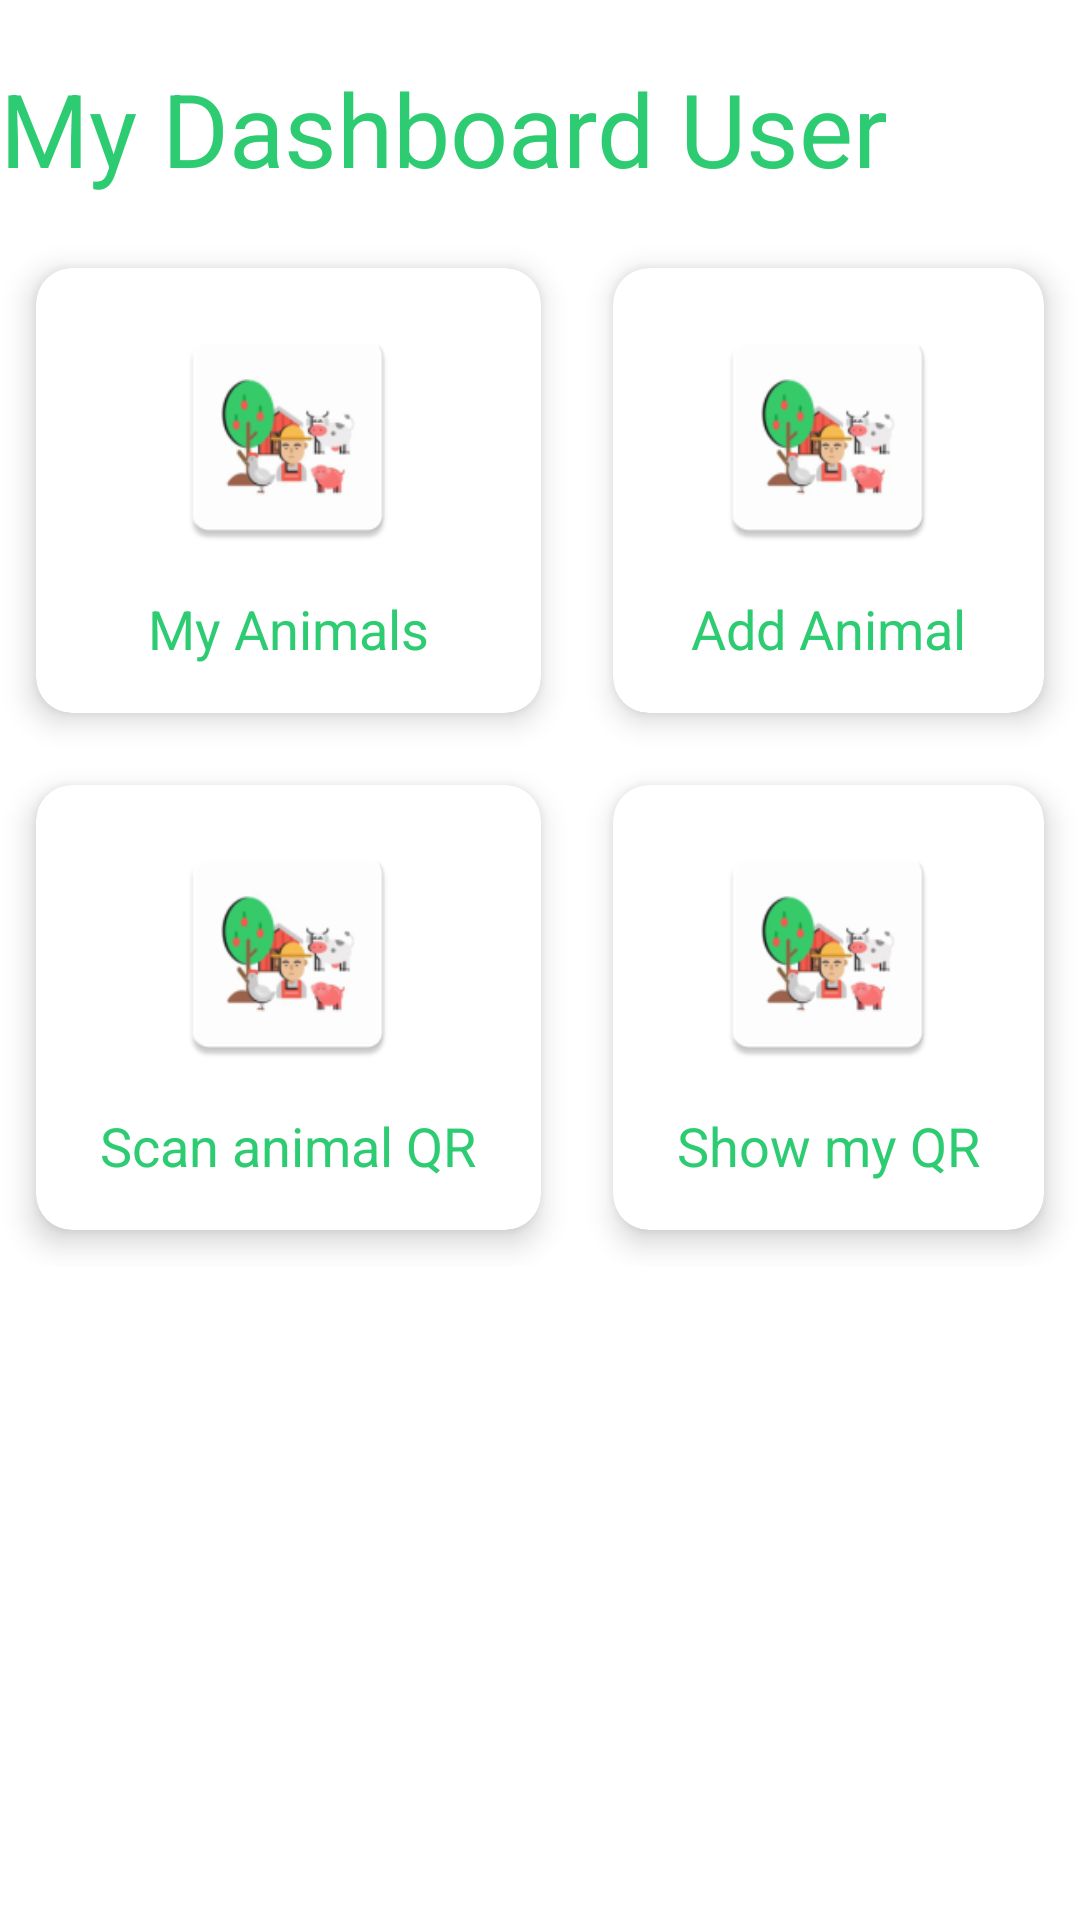

Produce the Android XML layout that renders to this screen, including the resource entries it uses.
<!-- AndroidManifest.xml: application theme AppTheme -->
<!-- res/layout/activity_user_dashboard.xml -->
<?xml version="1.0" encoding="utf-8"?>
<ScrollView
    xmlns:android="http://schemas.android.com/apk/res/android"
    xmlns:app="http://schemas.android.com/apk/res-auto"
    xmlns:tools="http://schemas.android.com/tools"
    android:layout_width="match_parent"
    android:layout_height="match_parent"
    tools:context=".UserDashboard">

   <LinearLayout
       android:layout_width="match_parent"
       android:layout_height="match_parent"
       android:orientation="vertical">

  <RelativeLayout
      android:layout_width="match_parent"
      android:layout_height="wrap_content"
     android:layout_marginTop="@dimen/root_outer_padding">

     <TextView
         android:id="@+id/txtVw_useDash_title"
         android:layout_width="match_parent"
         android:layout_height="wrap_content"
         android:text="@string/userdash_title"
         android:textSize="@dimen/little_large_text34"
         android:textColor="@color/colorPrimaryDark"
        />

  </RelativeLayout>

        <GridLayout
            android:layout_marginTop="@dimen/dashboard_card_layout_margin"
            android:columnCount="2"
            android:rowCount="3"
            android:alignmentMode="alignMargins"
            android:columnOrderPreserved="false"
            android:layout_width="match_parent"
            android:layout_height="wrap_content">


            <androidx.cardview.widget.CardView
                android:layout_width="wrap_content"
                android:layout_height="wrap_content"
                android:layout_columnWeight="1"
                android:layout_rowWeight="1"
                app:cardElevation="@dimen/dashboard_card_elevation"
                app:cardCornerRadius="@dimen/dashboard_card_corner_radious"
                android:layout_margin="@dimen/dashboard_card_layout_margin"
                android:onClick="goMyAnimals"
                >
                <LinearLayout
                    android:layout_width="match_parent"
                    android:layout_height="match_parent"
                    android:orientation="vertical"
                    android:gravity="center"
                    android:padding="@dimen/dashboard_card_linear_padding16"
                    >

                    <ImageView
                        android:src="@mipmap/ic_launcher"
                        android:layout_width="@dimen/dashboard_logo_width_mini"
                        android:layout_height="@dimen/dashboard_logo_height_mini"
                        />
                    <TextView
                        android:layout_width="wrap_content"
                        android:layout_height="wrap_content"
                        android:textSize="@dimen/mini_text18"
                        android:textColor="@color/colorPrimaryDark"
                        android:layout_marginTop="@dimen/dashboard_card_layout_margin"
                        android:text="@string/dashboard_card_myanimals"
                        />

                </LinearLayout>

            </androidx.cardview.widget.CardView>


            <androidx.cardview.widget.CardView
                android:layout_width="wrap_content"
                android:layout_height="wrap_content"
                android:layout_columnWeight="1"
                android:layout_rowWeight="1"
                app:cardElevation="@dimen/dashboard_card_elevation"
                app:cardCornerRadius="@dimen/dashboard_card_corner_radious"
                android:layout_margin="@dimen/dashboard_card_layout_margin"
                android:onClick="goAddAnimal"
                >
                <LinearLayout
                    android:layout_width="match_parent"
                    android:layout_height="match_parent"
                    android:orientation="vertical"
                    android:gravity="center"
                    android:padding="@dimen/dashboard_card_linear_padding16"
                    >

                    <ImageView
                        android:src="@mipmap/ic_launcher"
                        android:layout_width="@dimen/dashboard_logo_width_mini"
                        android:layout_height="@dimen/dashboard_logo_height_mini"
                        />
                    <TextView
                        android:layout_width="wrap_content"
                        android:layout_height="wrap_content"
                        android:textSize="@dimen/mini_text18"
                        android:textColor="@color/colorPrimaryDark"
                        android:layout_marginTop="@dimen/dashboard_card_layout_margin"
                        android:text="@string/dashboard_card_add_new_animal"
                        />

                </LinearLayout>

            </androidx.cardview.widget.CardView>

            <androidx.cardview.widget.CardView
                android:layout_width="wrap_content"
                android:layout_height="wrap_content"
                android:layout_columnWeight="1"
                android:layout_rowWeight="1"
                app:cardElevation="@dimen/dashboard_card_elevation"
                app:cardCornerRadius="@dimen/dashboard_card_corner_radious"
                android:layout_margin="@dimen/dashboard_card_layout_margin"
                android:onClick="goScanAnimalQR"
                >
                <LinearLayout
                    android:layout_width="match_parent"
                    android:layout_height="match_parent"
                    android:orientation="vertical"
                    android:gravity="center"
                    android:padding="@dimen/dashboard_card_linear_padding16"
                    >

                    <ImageView
                        android:src="@mipmap/ic_launcher"
                        android:layout_width="@dimen/dashboard_logo_width_mini"
                        android:layout_height="@dimen/dashboard_logo_height_mini"
                        />
                    <TextView
                        android:layout_width="wrap_content"
                        android:layout_height="wrap_content"
                        android:textSize="@dimen/mini_text18"
                        android:textColor="@color/colorPrimaryDark"
                        android:layout_marginTop="@dimen/dashboard_card_layout_margin"
                        android:text="@string/dashboard_card_scan_qr"
                        />

                </LinearLayout>

            </androidx.cardview.widget.CardView>

            <androidx.cardview.widget.CardView
                android:layout_width="wrap_content"
                android:layout_height="wrap_content"
                android:layout_columnWeight="1"
                android:layout_rowWeight="1"
                app:cardElevation="@dimen/dashboard_card_elevation"
                app:cardCornerRadius="@dimen/dashboard_card_corner_radious"
                android:layout_margin="@dimen/dashboard_card_layout_margin"
                android:onClick="goMyQR"
                >
                <LinearLayout
                    android:layout_width="match_parent"
                    android:layout_height="match_parent"
                    android:orientation="vertical"
                    android:gravity="center"
                    android:padding="@dimen/dashboard_card_linear_padding16"
                    >

                    <ImageView
                        android:src="@mipmap/ic_launcher"
                        android:layout_width="@dimen/dashboard_logo_width_mini"
                        android:layout_height="@dimen/dashboard_logo_height_mini"
                        />
                    <TextView
                        android:layout_width="wrap_content"
                        android:layout_height="wrap_content"
                        android:textSize="@dimen/mini_text18"
                        android:textColor="@color/colorPrimaryDark"
                        android:layout_marginTop="@dimen/dashboard_card_layout_margin"
                        android:text="@string/genrate_user_QR"
                        />

                </LinearLayout>
            </androidx.cardview.widget.CardView>
        </GridLayout>
   </LinearLayout>
</ScrollView>
<!-- resources referenced by this layout -->
<resources>
  <color name="colorPrimaryDark">#2ecc72</color>
  <dimen name="dashboard_card_corner_radious">12dp</dimen>
  <dimen name="dashboard_card_elevation">6dp</dimen>
  <dimen name="dashboard_card_layout_margin">12dp</dimen>
  <dimen name="dashboard_card_linear_padding16">16dp</dimen>
  <dimen name="dashboard_logo_height_mini">80dp</dimen>
  <dimen name="dashboard_logo_width_mini">80dp</dimen>
  <dimen name="little_large_text34">34sp</dimen>
  <dimen name="mini_text18">18sp</dimen>
  <dimen name="root_outer_padding">20dp</dimen>
  <!-- mipmap ic_launcher: png bitmap (mipmap-hdpi, 3619 bytes) -->
  <string name="dashboard_card_add_new_animal">Add Animal</string>
  <string name="dashboard_card_myanimals">My Animals</string>
  <string name="dashboard_card_scan_qr">Scan animal QR</string>
  
      //add animal
  <string name="genrate_user_QR">Show my QR</string>
  <string name="userdash_title">My Dashboard User</string>
  <style name="AppTheme" parent="Theme.MaterialComponents.Light.NoActionBar">
          
          <item name="colorPrimary">@color/colorPrimary</item>
          <item name="colorPrimaryDark">@color/colorPrimaryDark</item>
          <item name="colorAccent">@color/colorAccent</item>
  
      <item name="android:windowContentTransitions">true</item>
  
      </style>
  <color name="colorPrimary">#7CEC9F</color>
  <color name="colorAccent">#F4C724</color>
</resources>
